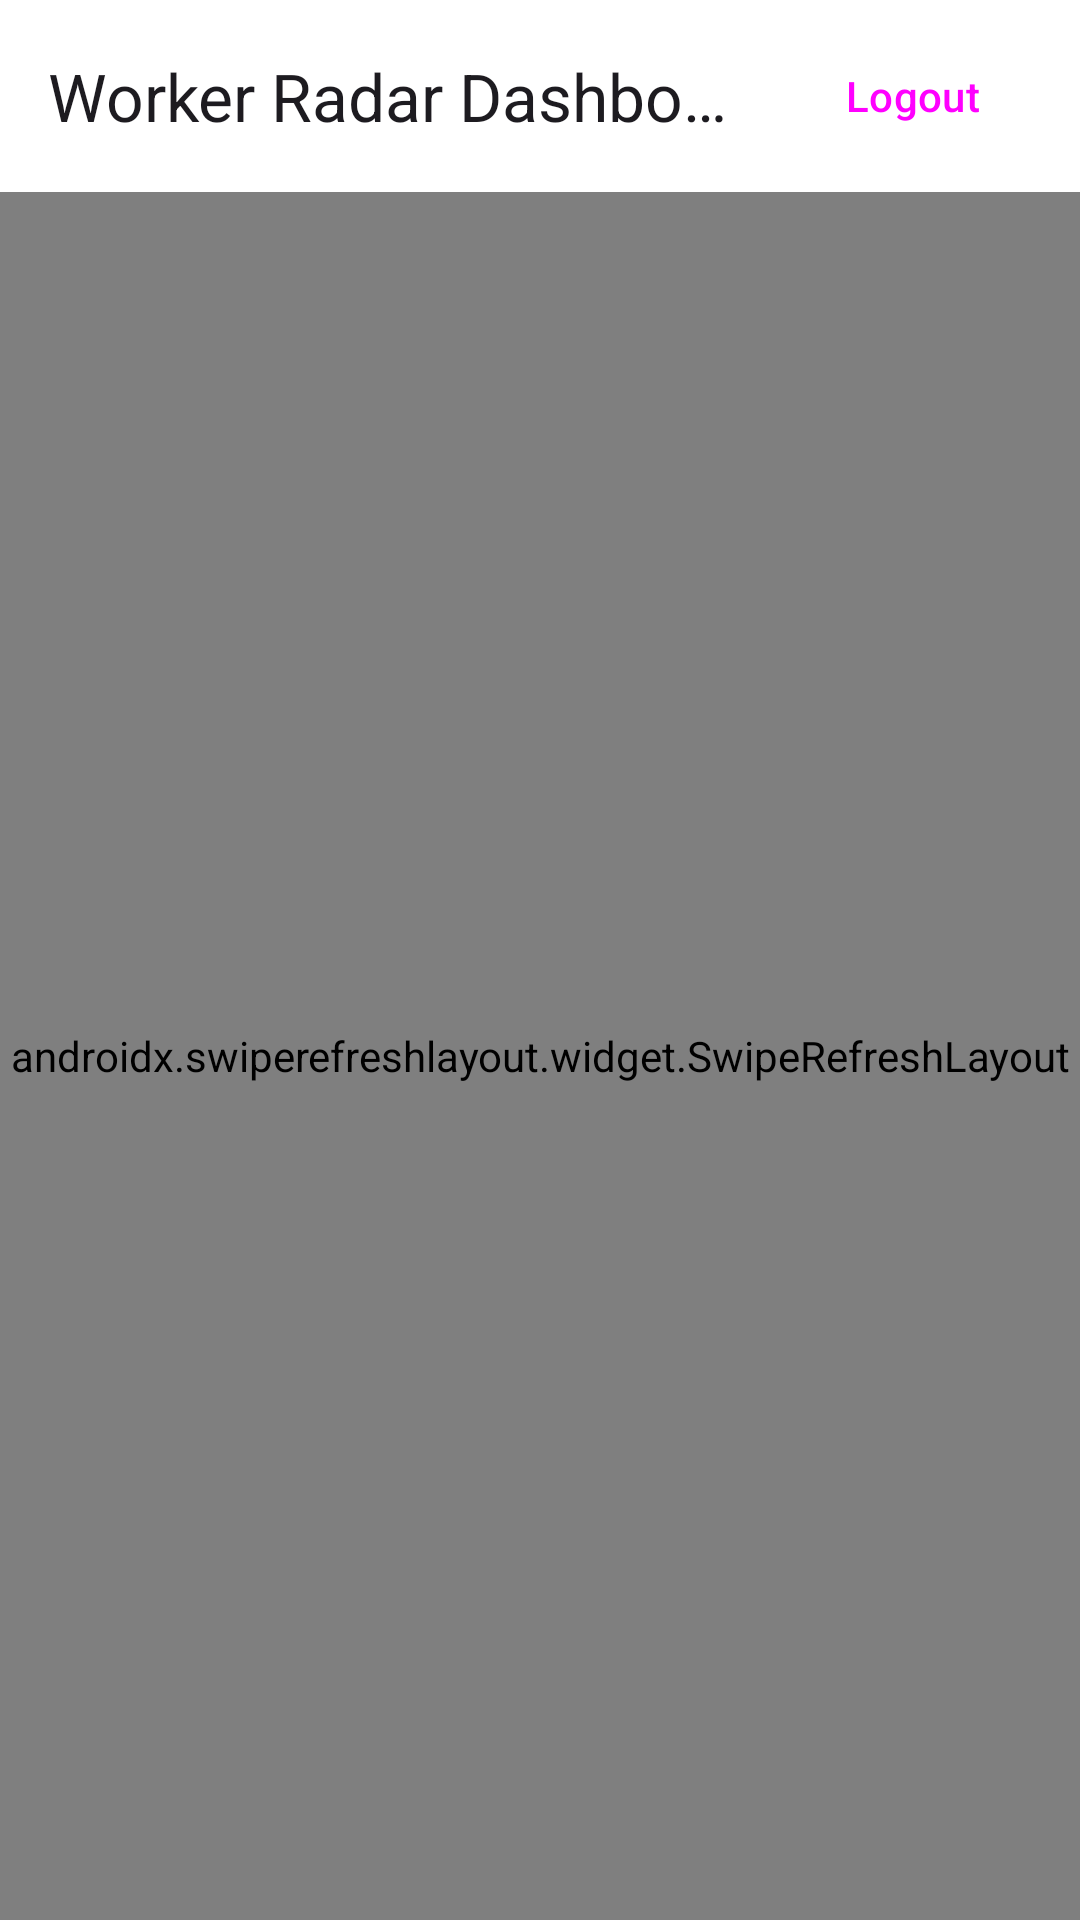

Here is an Android app screen rendered from its layout file. Give the layout XML and the strings, colors and styles it references.
<!-- AndroidManifest.xml: application theme Theme.Material3.DayNight.NoActionBar -->
<!-- res/layout/activity_worker_dashboard.xml -->
<?xml version="1.0" encoding="utf-8"?>
<androidx.coordinatorlayout.widget.CoordinatorLayout xmlns:android="http://schemas.android.com/apk/res/android"
    xmlns:app="http://schemas.android.com/apk/res-auto"
    android:layout_width="match_parent"
    android:layout_height="match_parent"
    android:background="#F8FAFC">

    <com.google.android.material.appbar.AppBarLayout
        android:layout_width="match_parent"
        android:layout_height="wrap_content"
        android:background="#FFFFFF">

        <com.google.android.material.appbar.MaterialToolbar
            android:id="@+id/toolbar"
            android:layout_width="match_parent"
            android:layout_height="?attr/actionBarSize"
            app:title="Worker Radar Dashboard"
            app:titleTextAppearance="@style/TextAppearance.Material3.TitleLarge">

            <Button
                android:id="@+id/btnLogout"
                style="@style/Widget.Material3.Button.TextButton"
                android:layout_width="wrap_content"
                android:layout_height="wrap_content"
                android:text="Logout"
                android:layout_gravity="end"
                android:layout_marginEnd="12dp"/>
        </com.google.android.material.appbar.MaterialToolbar>
    </com.google.android.material.appbar.AppBarLayout>

    <androidx.swiperefreshlayout.widget.SwipeRefreshLayout
        android:id="@+id/swipeRefresh"
        android:layout_width="match_parent"
        android:layout_height="match_parent"
        app:layout_behavior="@string/appbar_scrolling_view_behavior">

        <androidx.recyclerview.widget.RecyclerView
            android:id="@+id/rvRadar"
            android:layout_width="match_parent"
            android:layout_height="match_parent"
            android:padding="16dp"
            android:clipToPadding="false"/>

    </androidx.swiperefreshlayout.widget.SwipeRefreshLayout>

</androidx.coordinatorlayout.widget.CoordinatorLayout>
<!-- resources referenced by this layout -->
<resources>

</resources>
